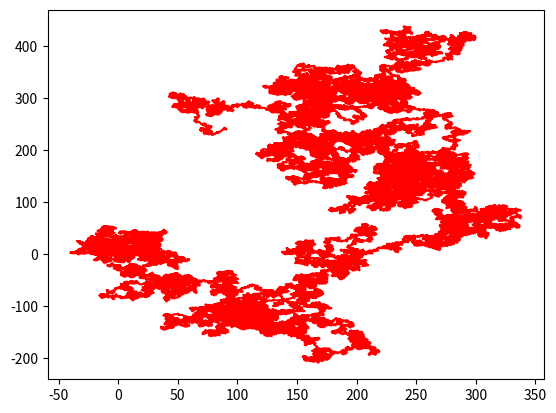

Write the Python code that produced this figure.
import matplotlib.pyplot as plt
import numpy as np

delta_X = np.random.normal(0, 1, (2, 100000))
X = np.cumsum(delta_X, axis = 1)
X_0 = np.array([[0], [0]])
X = np.concatenate((X_0, X), axis = 1)
plt.plot(X[0], X[1], "ro-", markersize = 0.1)